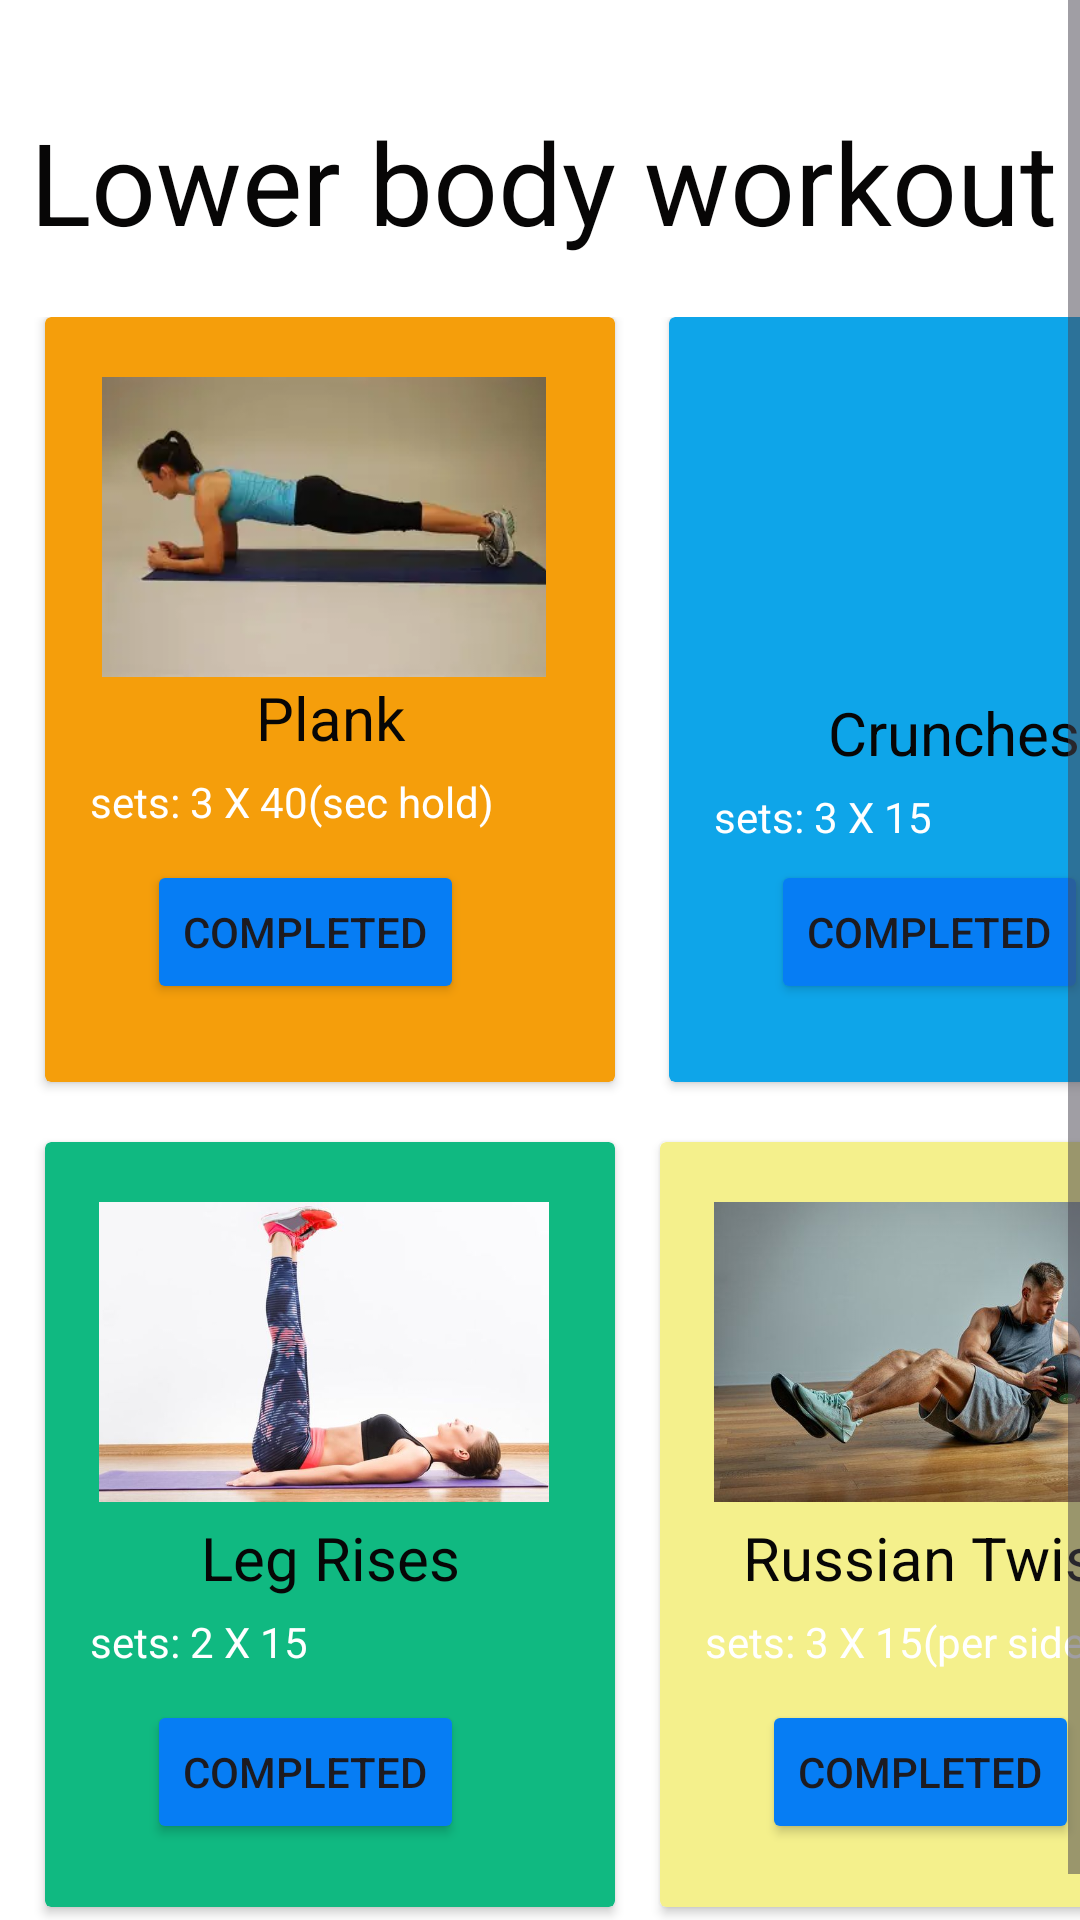

Write the Android layout XML for this screen, with the resource values it uses.
<!-- AndroidManifest.xml: application theme Theme.ActiveFit -->
<!-- res/layout/fragment_corebodyfrag.xml -->
<?xml version="1.0" encoding="utf-8"?>
<ScrollView xmlns:android="http://schemas.android.com/apk/res/android"
    xmlns:tools="http://schemas.android.com/tools"
    android:layout_width="match_parent"
    android:layout_height="match_parent"
    xmlns:app="http://schemas.android.com/apk/res-auto"
    android:orientation="vertical"
    android:background="#FFFFFF"
    tools:context=".corebodyfrag">

    <LinearLayout
        android:layout_width="match_parent"
        android:layout_height="match_parent"
        android:orientation="vertical">
        <TextView
            android:layout_width="wrap_content"
            android:layout_height="wrap_content"
            android:text="Lower body workout"
            android:textSize="38sp"
            android:layout_marginTop="35dp"
            android:layout_marginBottom="20dp"
            android:textColor="#070606"
            android:layout_marginLeft="10dp"/>
        <GridLayout
            android:layout_width="match_parent"
            android:layout_height="match_parent"
            android:rowCount="3"
            android:columnCount="2">
            <androidx.cardview.widget.CardView
                android:layout_width="190dp"
                android:layout_height="255dp"
                app:cardBackgroundColor="#F59E0B"
                android:layout_marginBottom="20dp"
                android:layout_marginLeft="15dp">
                <LinearLayout
                    android:layout_width="match_parent"
                    android:layout_height="match_parent"
                    android:orientation="vertical">
                    <ImageView
                        android:layout_width="150dp"
                        android:layout_marginLeft="18dp"
                        android:layout_height="100dp"
                        android:src="@drawable/plank"
                        android:layout_marginTop="20dp"/>

                    <TextView
                        android:layout_width="match_parent"
                        android:layout_height="wrap_content"
                        android:gravity="center"
                        android:text="Plank"
                        android:textColor="#070606"
                        android:textSize="20sp" />

                    <TextView
                        android:layout_width="match_parent"
                        android:layout_height="wrap_content"
                        android:text="sets: 3 X 40(sec hold)"
                        android:textSize="14dp"
                        android:textColor="#FFFFFF"
                        android:layout_marginTop="5dp"
                        android:layout_marginLeft="15dp"/>
                    <ImageView
                        android:layout_width="match_parent"
                        android:layout_height="wrap_content"
                        android:src="@drawable/timer"
                        android:layout_marginTop="5dp"
                        />
                    <Button
                        android:layout_width="wrap_content"
                        android:layout_height="wrap_content"
                        android:text="completed"
                        android:id="@+id/btnplank"
                        android:layout_marginTop="5dp"
                        android:backgroundTint="@color/blue"
                        android:layout_marginLeft="34dp" />
                </LinearLayout>
            </androidx.cardview.widget.CardView>
            <androidx.cardview.widget.CardView
                android:layout_width="190dp"
                android:layout_height="255dp"
                app:cardBackgroundColor="#0EA5E9"
                android:layout_marginLeft="18dp">
                <LinearLayout
                    android:layout_width="match_parent"
                    android:layout_height="match_parent"
                    android:orientation="vertical">
                    <ImageView
                        android:layout_width="150dp"
                        android:layout_marginLeft="18dp"
                        android:layout_height="110dp"
                        android:src="@drawable/crunches1"
                        android:layout_marginTop="15dp"/>

                    <TextView
                        android:layout_width="match_parent"
                        android:layout_height="wrap_content"
                        android:gravity="center"
                        android:text="Crunches"
                        android:textColor="#070606"
                        android:textSize="20sp" />

                    <TextView
                        android:layout_width="match_parent"
                        android:layout_height="wrap_content"
                        android:text="sets: 3 X 15"
                        android:textSize="14dp"
                        android:textColor="#FFFFFF"
                        android:layout_marginTop="5dp"
                        android:layout_marginLeft="15dp"/>
                    <ImageView
                        android:layout_width="match_parent"
                        android:layout_height="wrap_content"
                        android:src="@drawable/timer"
                        />
                    <Button
                        android:layout_width="wrap_content"
                        android:layout_height="wrap_content"
                        android:text="completed"
                        android:layout_marginTop="5dp"
                        android:id="@+id/btncrunches"
                        android:backgroundTint="@color/blue"
                        android:layout_marginLeft="34dp" />
                </LinearLayout>
            </androidx.cardview.widget.CardView>
            <androidx.cardview.widget.CardView
                android:layout_width="190dp"
                android:layout_height="255dp"
                android:layout_marginBottom="20dp"
                app:cardBackgroundColor="#10B981"
                android:layout_marginLeft="15dp">
                <LinearLayout
                    android:layout_width="match_parent"
                    android:layout_height="match_parent"
                    android:orientation="vertical">
                    <ImageView
                        android:layout_width="150dp"
                        android:layout_marginLeft="18dp"
                        android:layout_height="110dp"
                        android:src="@drawable/legrises"
                        android:layout_marginTop="15dp"/>

                    <TextView
                        android:layout_width="match_parent"
                        android:layout_height="wrap_content"
                        android:gravity="center"
                        android:text="Leg Rises"
                        android:textColor="#070606"
                        android:textSize="20sp" />

                    <TextView
                        android:layout_width="match_parent"
                        android:layout_height="wrap_content"
                        android:text="sets: 2 X 15"
                        android:textSize="14dp"
                        android:textColor="#FFFFFF"
                        android:layout_marginTop="5dp"
                        android:layout_marginLeft="15dp"/>
                    <ImageView
                        android:layout_width="match_parent"
                        android:layout_height="wrap_content"
                        android:src="@drawable/timer"
                        android:layout_marginTop="5dp"/>
                    <Button
                        android:layout_width="wrap_content"
                        android:layout_height="wrap_content"
                        android:text="completed"
                        android:layout_marginTop="5dp"
                        android:id="@+id/btnrussian"
                        android:backgroundTint="@color/blue"
                        android:layout_marginLeft="34dp" />
                </LinearLayout>
            </androidx.cardview.widget.CardView>
            <androidx.cardview.widget.CardView
                android:layout_width="190dp"
                android:layout_height="255dp"
                app:cardBackgroundColor="#f4f08c"
                android:layout_marginLeft="15dp">
                <LinearLayout
                    android:layout_width="match_parent"
                    android:layout_height="match_parent"
                    android:orientation="vertical">
                    <ImageView
                        android:layout_width="150dp"
                        android:layout_marginLeft="18dp"
                        android:layout_height="110dp"
                        android:src="@drawable/russiatwist"
                        android:layout_marginTop="15dp"/>

                    <TextView
                        android:layout_width="match_parent"
                        android:layout_height="wrap_content"
                        android:gravity="center"
                        android:text="Russian Twists"
                        android:textColor="#070606"
                        android:textSize="20sp" />

                    <TextView
                        android:layout_width="match_parent"
                        android:layout_height="wrap_content"
                        android:text="sets: 3 X 15(per side)"
                        android:textSize="14dp"
                        android:textColor="#FFFFFF"
                        android:layout_marginTop="5dp"
                        android:layout_marginLeft="15dp"/>
                    <ImageView
                        android:layout_width="match_parent"
                        android:layout_height="wrap_content"
                        android:src="@drawable/timer"
                        android:layout_marginTop="5dp"/>
                    <Button
                        android:layout_width="wrap_content"
                        android:layout_height="wrap_content"
                        android:text="completed"
                        android:layout_marginTop="5dp"
                        android:id="@+id/btnlegraises"
                        android:backgroundTint="@color/blue"
                        android:layout_marginLeft="34dp" />
                </LinearLayout>
            </androidx.cardview.widget.CardView>




        </GridLayout>
    </LinearLayout>





</ScrollView>
<!-- resources referenced by this layout -->
<resources>
  <color name="blue">#067DF4</color>
  <!-- drawable legrises: jpg bitmap (drawable, 26841 bytes) -->
  <!-- drawable plank: jpg bitmap (drawable, 3400 bytes) -->
  <!-- drawable russiatwist: jpg bitmap (drawable, 34866 bytes) -->
  <style name="Theme.ActiveFit" parent="Base.Theme.ActiveFit" />
  <style name="Base.Theme.ActiveFit" parent="Theme.Material3.DayNight.NoActionBar">
          
          
      </style>
</resources>
